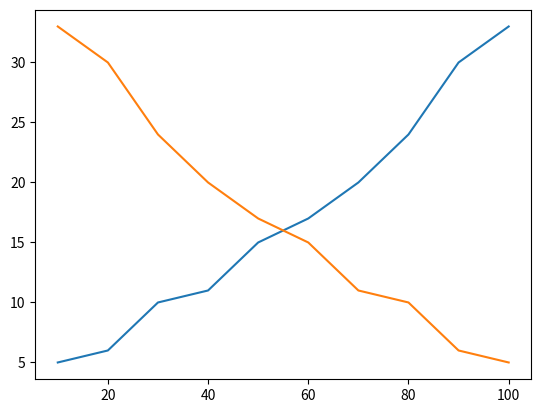

Write Python code to recreate this figure.
from __future__ import annotations

import matplotlib.pyplot as plt
import numpy as np


def asc(ts, interval, q_ref):
    q_ref1 = float(q_ref)
    ts1 = np.array(ts)
    ts2 = ts1[ts1 > 0]

    try:
        ts3 = ts2[interval[0] - 1:interval[1] + 1]
    except TypeError:
        ts3 = ts2

    ts3_asc = np.sort(ts3)
    freq = np.ones(len(ts3_asc))
    cumul_freq = np.cumsum(freq)*(100./len(ts3_asc))

    try:
        perm = list(cumul_freq)
        refindex = perm.index(q_ref1)
        q = ts3_asc[refindex]

    except ValueError:
        dif = float(q_ref1) - cumul_freq
        positives = dif[dif > 0]
#        negatives = dif[dif < 0]
        index = len(positives) - 1
        q = (((q_ref1 - perm[index])*(ts3_asc[index + 1] - ts3_asc[index]))/
             (perm[index + 1] - perm[index])) + ts3_asc[index]

    return [cumul_freq, ts3_asc, q]
    

def dsc(ts, interval, q_ref):
    q_ref1 = float(q_ref)
    ts1 = np.array(ts)
    ts2 = ts1[ts1 == ts1**1]

    try:
        ts3 = ts2[interval[0] - 1:interval[1] + 1]
    except TypeError:
        ts3 = ts2

    ts3_asc = np.sort(ts3)
    ts3_dsc = ts3_asc[::-1]
    freq = np.ones(len(ts3_dsc))
    cumul_freq = np.cumsum(freq)*(100./len(ts3_dsc))

    try:
        perm = list(cumul_freq)
        refindex = perm.index(q_ref1)
        q = ts3_dsc[refindex]

    except ValueError:
        dif = float(q_ref) - cumul_freq
        positives = dif[dif > 0]
#        negatives = dif[dif < 0]
        index = len(positives) - 1
        q = (((q_ref1 - perm[index])*(ts3_dsc[index + 1] - ts3_dsc[index]))/
             (perm[index + 1] - perm[index])) + ts3_dsc[index]

    return [cumul_freq, ts3_dsc, q]
    
    
if __name__ == "__main__":
    
    ts = [10., 20., 30., 11., 5., 6., 33., 24., 15., 17.]
    result1 = asc(ts, ('all'), 95)
    result2 = dsc(ts, ('all'), 95)
    print(result1)
    print(result2)
    plt.figure()
    plt.plot(result1[0], result1[1])
    plt.plot(result2[0], result2[1])
    plt.show()